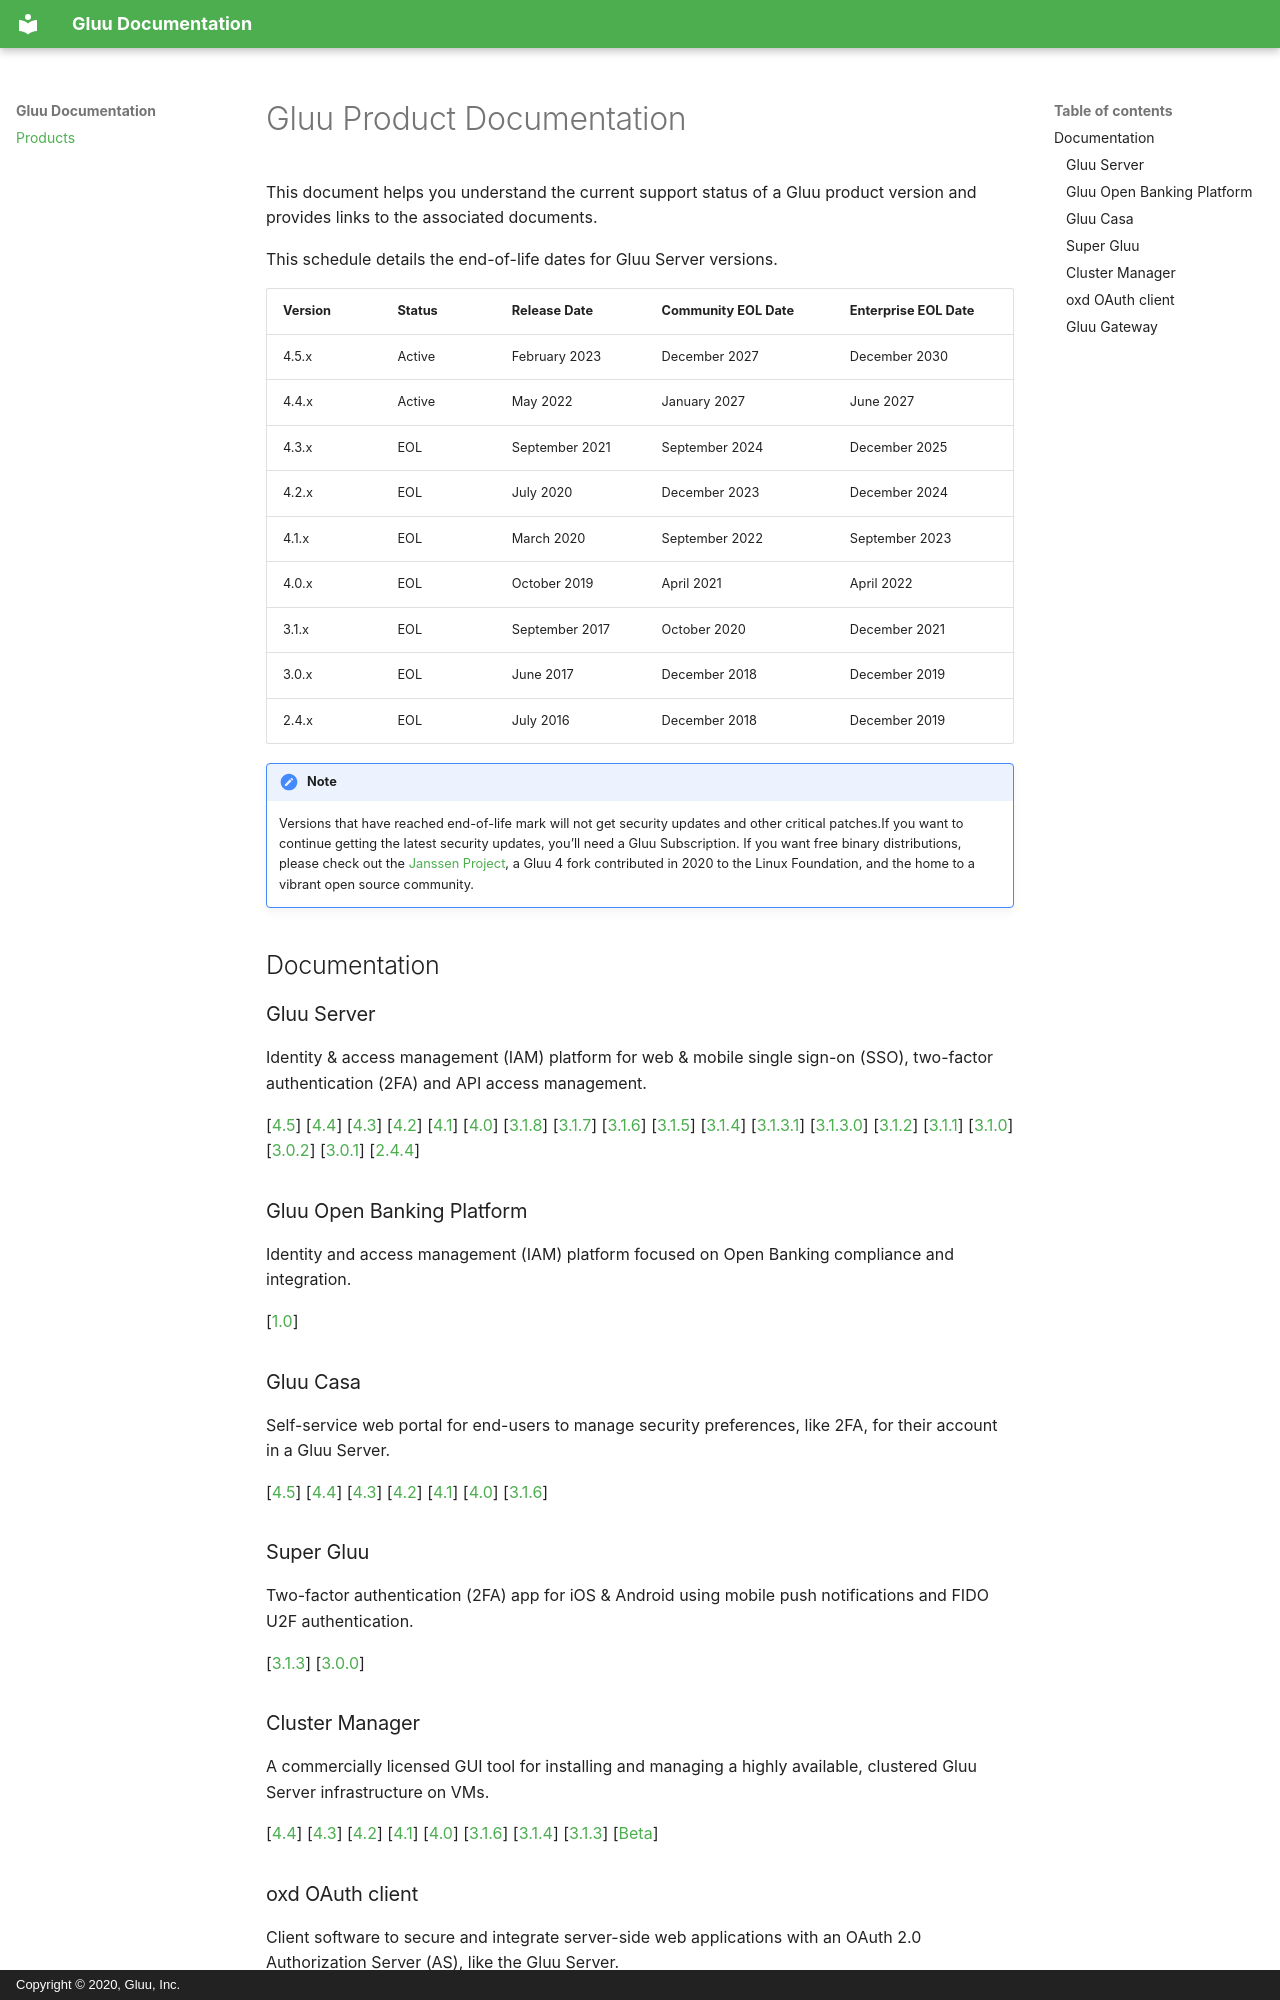

repository: GluuFederation/docs · page: index.html · generator: mkdocs · copyright: Copyright © 2020, Gluu, Inc.

# Gluu Product Documentation

This document helps you understand the current support status of a Gluu product version and provides links to the associated documents.

This schedule details the end-of-life dates for Gluu Server versions.

| Version | Status | Release Date | Community EOL Date | Enterprise EOL Date  |
| --- | --- | --- | --- | --- |
| 4.5.x | Active | February 2023 | December 2027 | December 2030 |
| 4.4.x | Active | May 2022 | January 2027 | June 2027 |
| 4.3.x | EOL | September 2021 | September 2024 | December 2025 |
| 4.2.x | EOL | July 2020 | December 2023 | December 2024 |
| 4.1.x | EOL | March 2020 | September 2022 | September 2023 |
| 4.0.x | EOL | October 2019 | April 2021 | April 2022 |
| 3.1.x | EOL | September 2017 | October 2020 | December 2021 |
| 3.0.x | EOL | June 2017 | December 2018 | December 2019 |
| 2.4.x | EOL | July 2016 | December 2018 | December 2019|

!!! note
    
    Versions that have reached end-of-life mark will not get security updates and other critical patches.If you want to continue getting the latest security updates, you’ll need a Gluu Subscription. 
    If you want free binary distributions, please check out the [Janssen Project](https://jans.io), a Gluu 4 fork contributed in 2020 to the Linux Foundation, and the home to a vibrant open source community.

## Documentation

### Gluu Server 
Identity & access management (IAM) platform for web & mobile single sign-on (SSO), two-factor authentication (2FA) and API access management. 

[[4.5](../gluu-server/4.5)] [[4.4](../gluu-server/4.4)] [[4.3](../gluu-server/4.3)] [[4.2](../gluu-server/4.2)] [[4.1](../gluu-server/4.1)] [[4.0](../gluu-server/4.0)] [[3.1.8](../gluu-server/3.1.8)] [[3.1.7](../gluu-server/3.1.7)] [[3.1.6](../gluu-server/3.1.6)] [[3.1.5](../gluu-server/3.1.5)] [[3.1.4](../gluu-server/3.1.4)] [[3.1.3.1](../gluu-server/3.1.3.1)] [[3.1.3.0](../gluu-server/3.1.3)] [[3.1.2](../gluu-server/3.1.2)] [[3.1.1](../gluu-server/3.1.1)] [[3.1.0](../gluu-server/3.1.0)] [[3.0.2](../ce/3.0.2)] [[3.0.1](../ce/3.0.1)] [[2.4.4](../ce/2.4.4)]

### Gluu Open Banking Platform
Identity and access management (IAM) platform focused on Open Banking compliance and integration. 

[[1.0](../openbanking/1.0.0)]

### Gluu Casa
Self-service web portal for end-users to manage security preferences, like 2FA, for their account in a Gluu Server.  

[[4.5](../casa/4.5)] [[4.4](../casa/4.4)] [[4.3](../casa/4.3)] [[4.2](../casa/4.2)] [[4.1](../casa/4.1)] [[4.0](../casa/4.0)] [[3.1.6](../casa/3.1.6)]

### Super Gluu 
Two-factor authentication (2FA) app for iOS & Android using mobile push notifications and FIDO U2F authentication.

[[3.1.3](../supergluu/3.1.3)] [[3.0.0](../supergluu/3.0.0)]

### Cluster Manager 
A commercially licensed GUI tool for installing and managing a highly available, clustered Gluu Server infrastructure on VMs.  

[[4.4](../cm/4.4)] [[4.3](../cm/4.3)] [[4.2](../cm/4.2)] [[4.1](../cm/4.1)] [[4.0](../cm/4.0)]  [[3.1.6](../cm/3.1.6)] [[3.1.4](../cm/3.1.4)] [[3.1.3](../cm/3.1.3)] [[Beta](../cm/beta)]
